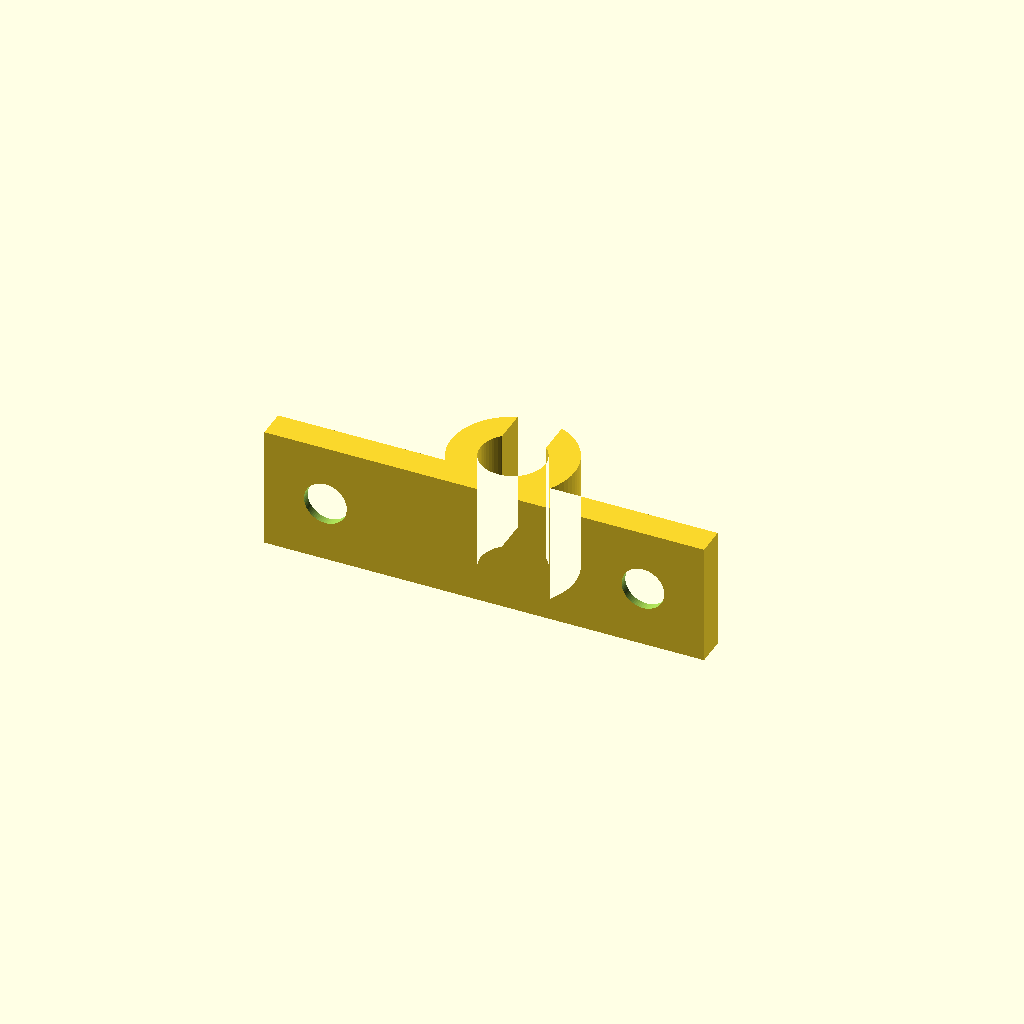
Cell 1 — every parameter at its default value.
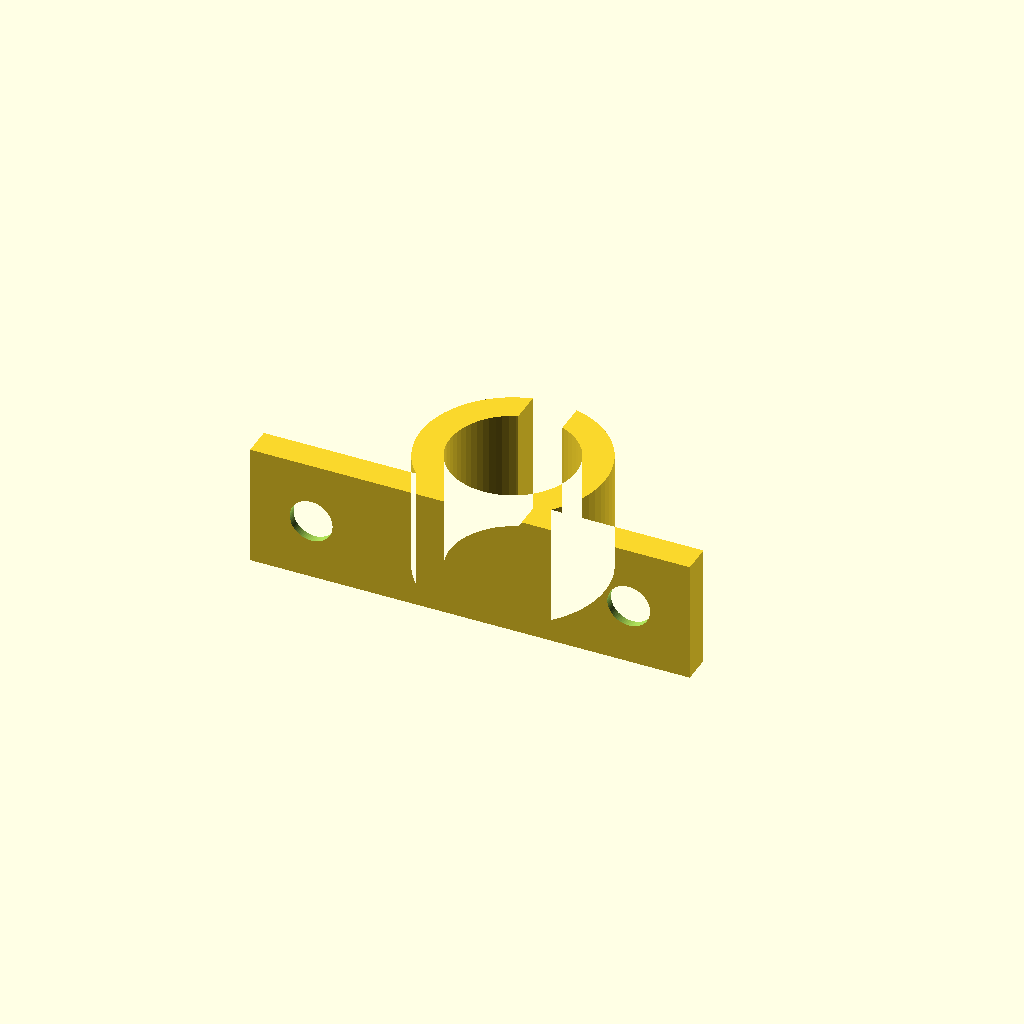
Cell 2: cable_d = 10 (everything else at default).
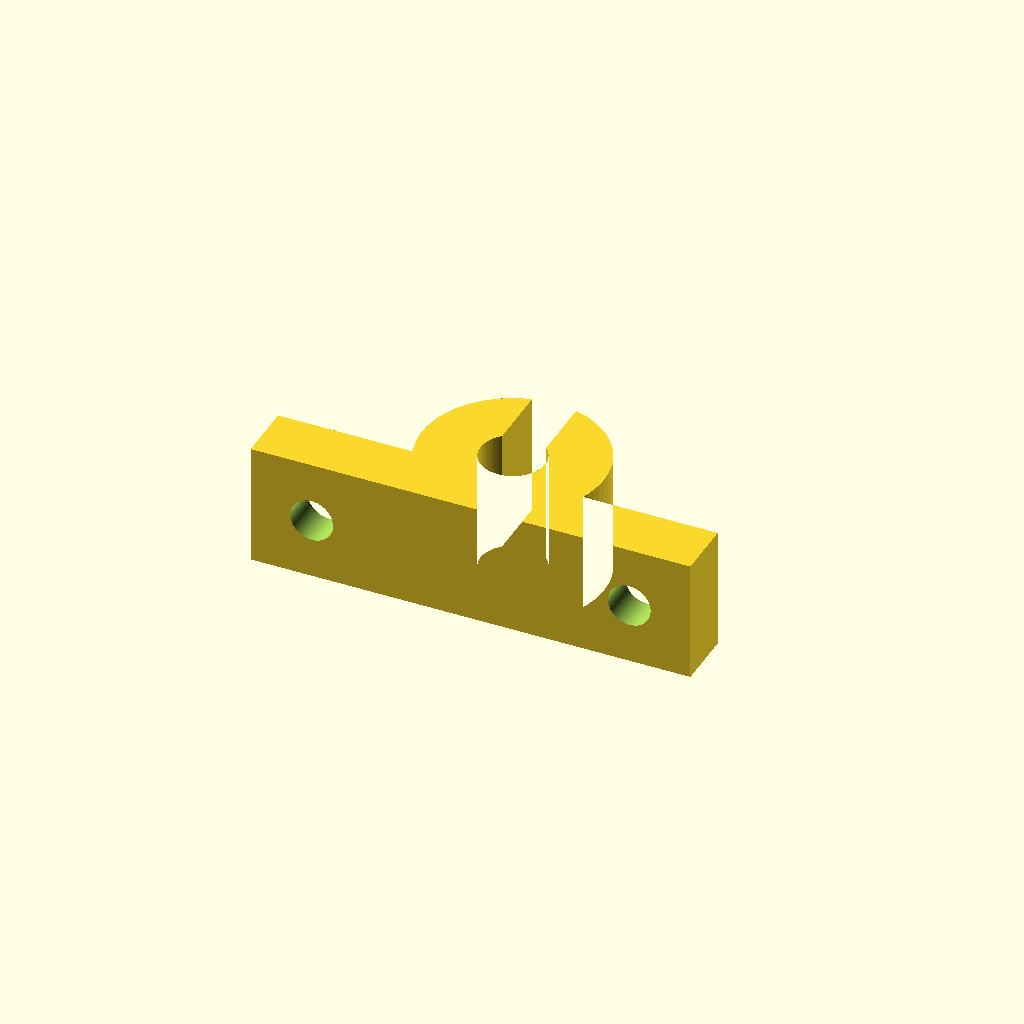
Cell 3 — wall set to 4.8, the other parameters unchanged.
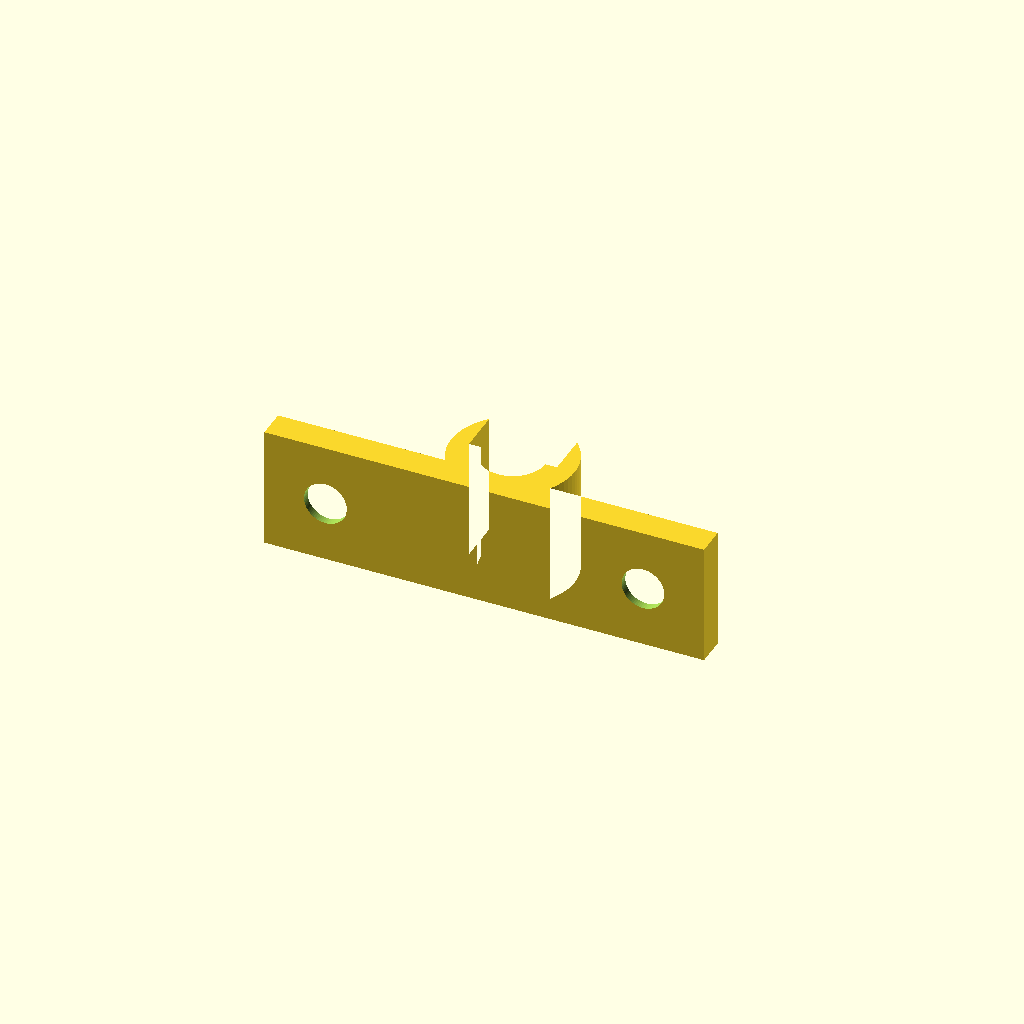
Cell 4: the same model with opening = 7.2.
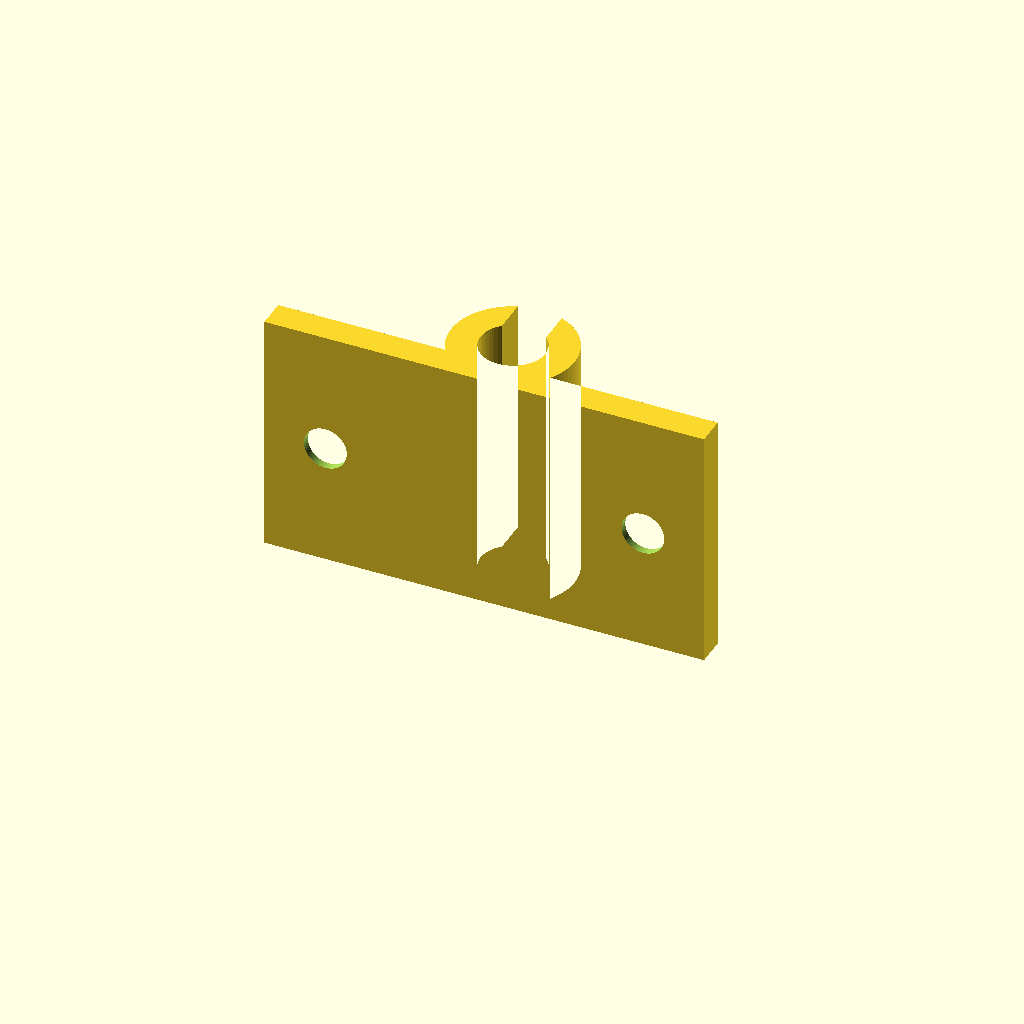
Cell 5: the same model with width = 20.
One fixed orthographic camera (rotation 55°, 0°, 25°; colour scheme Cornfield) for every cell.
Source of the model, exercises/models/cable_clip.scad:
// ---------------------------------------------------------------
// cable_clip.scad  -  screw-on cable clip, prints flat with no supports
// Used in: Level 1 exercise L1-9, Level 2 exercise L2-14 (variant)
//
// A C-shaped ring holds a cable; a flat foot carries two countersunk
// screw holes.  The ring axis is vertical (Z) so the part prints flat on
// the bed with no supports.  Set `cable_d` to your cable diameter and
// keep `opening` a bit smaller than the cable so it snaps in.
// Units: millimeters.
// ---------------------------------------------------------------

cable_d    = 5;      // cable diameter
fit        = 0.3;    // extra clearance added to the cable diameter
wall       = 2.4;    // wall thickness of the ring and the foot
opening    = 3.6;    // width of the slot; < cable_d for a snap-in grip
width      = 10;     // clip height (Z), the dimension along the cable
foot_w     = 36;     // total width of the foot
screw_d    = 3.5;    // screw clearance hole diameter
head_d     = 7;      // countersink head diameter
$fn        = 64;

inner_r = (cable_d + fit) / 2;
outer_r = inner_r + wall;

// 2D profile in X-Y: ring on top of a foot whose bottom is at y = -outer_r
module profile() {
    difference() {
        union() {
            circle(r = outer_r);
            translate([-foot_w / 2, -outer_r]) square([foot_w, wall]);
        }
        circle(r = inner_r);
        // slot opening toward +Y
        translate([-opening / 2, 0]) square([opening, outer_r + 1]);
    }
}

difference() {
    linear_extrude(width) profile();
    // two countersunk screw holes through the foot (axis along Y)
    for (sx = [-1, 1])
        translate([sx * (foot_w / 2 - 5), -outer_r - 0.1, width / 2])
            rotate([-90, 0, 0]) {
                cylinder(d = screw_d, h = wall + 0.2);
                // countersink opens on the +Y side of the foot
                translate([0, 0, wall - (head_d - screw_d) / 2 + 0.1])
                    cylinder(d1 = screw_d, d2 = head_d, h = (head_d - screw_d) / 2 + 0.05);
            }
}
Customizer parameters (derived from the source; name, type, default, range or options):
cable_d: number, default 5
fit: number, default 0.3
wall: number, default 2.4
opening: number, default 3.6
width: number, default 10
foot_w: number, default 36
screw_d: number, default 3.5
head_d: number, default 7
